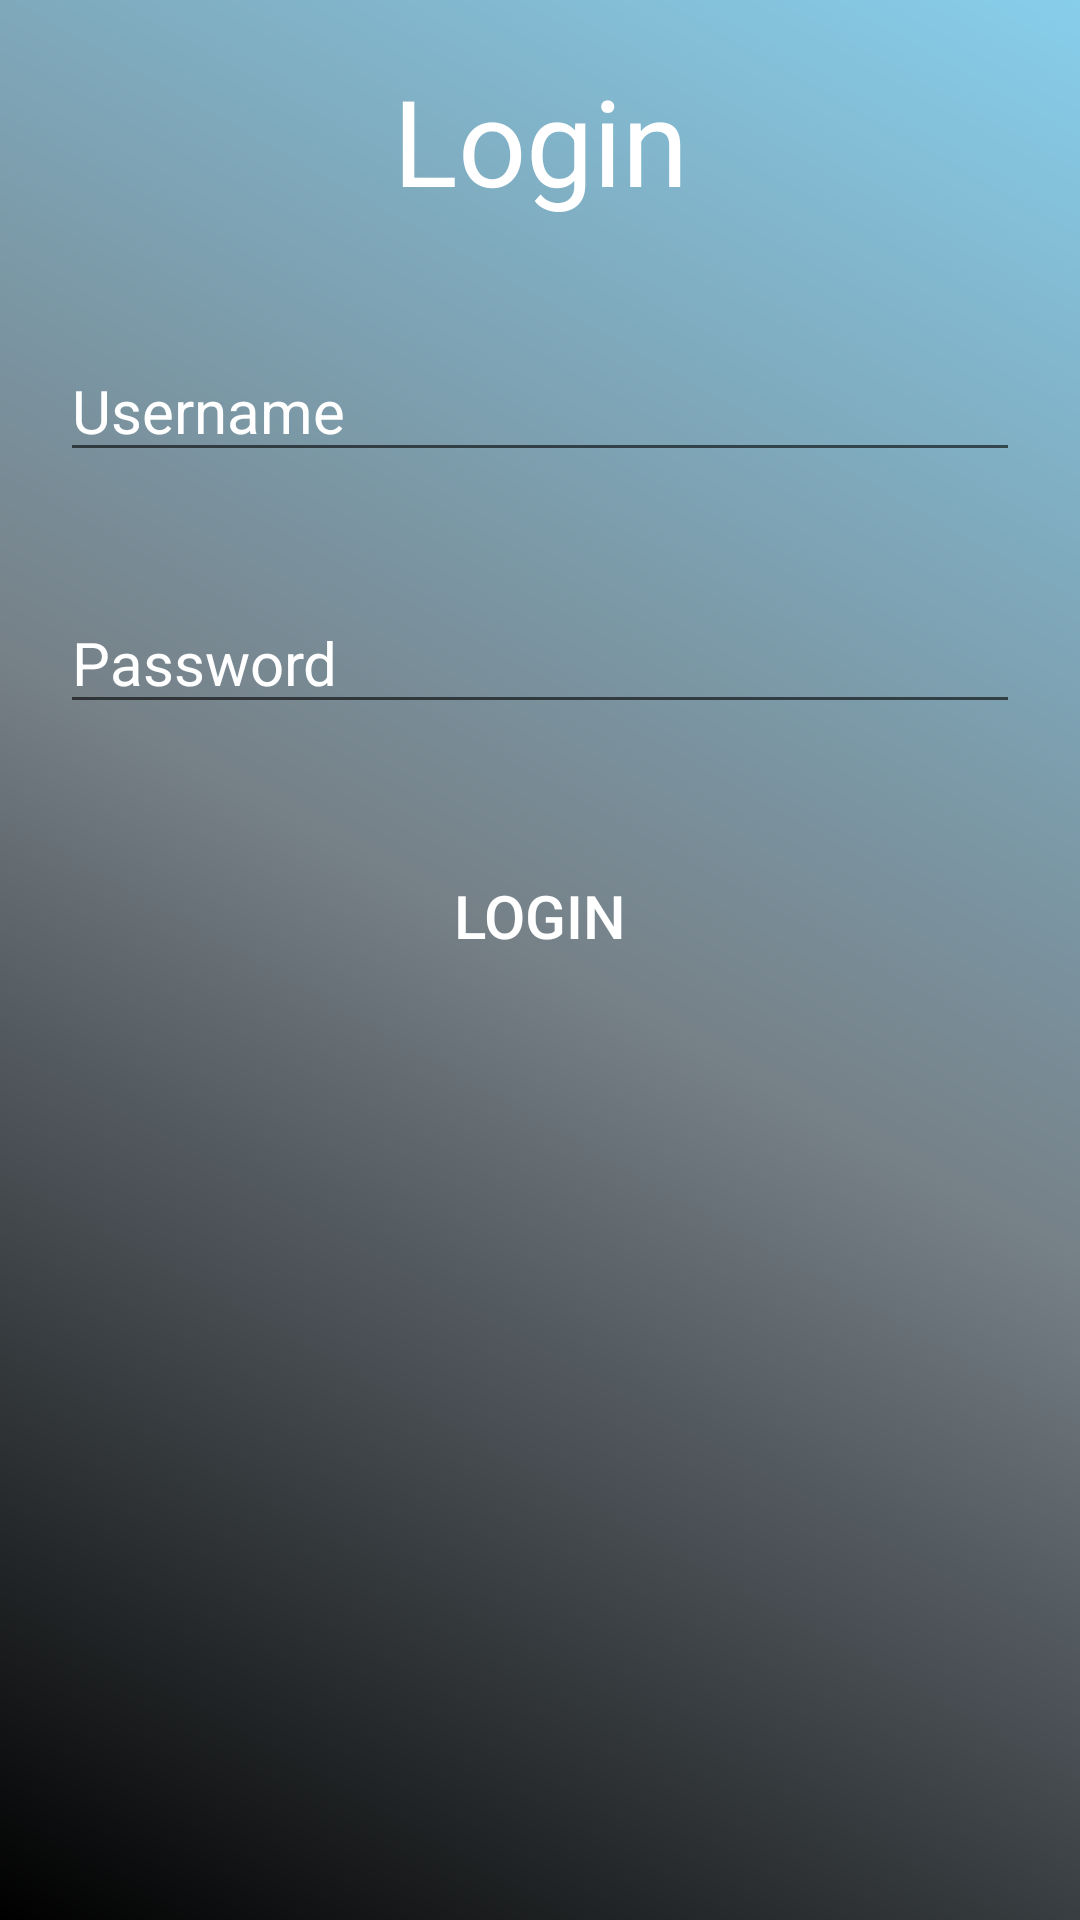

Here is an Android app screen rendered from its layout file. Give the layout XML and the strings, colors and styles it references.
<!-- AndroidManifest.xml: application theme AppTheme -->
<!-- res/layout/fragment_log.xml -->
<?xml version="1.0" encoding="utf-8"?>
<LinearLayout xmlns:android="http://schemas.android.com/apk/res/android"
    xmlns:tools="http://schemas.android.com/tools"
    android:layout_width="match_parent"
    android:layout_height="500dp"
    android:orientation="vertical"
    tools:context=".LogFragment"
    android:background="@drawable/gradients">


    <TextView
        android:layout_width="match_parent"
        android:layout_height="wrap_content"
        android:text="Login"
        android:textSize="40sp"
        android:layout_margin="20dp"
        android:textAlignment="center"
        android:textColor="@color/colorWhite"/>

    <EditText
        android:layout_width="match_parent"
        android:layout_height="wrap_content"
        android:hint="Username"
        android:layout_margin="20sp"
        android:textSize="20sp"
        android:id="@+id/etUsername"
        android:textColor="@color/colorWhite"
        android:textColorHint="@color/colorWhite"
        />

    <EditText
        android:layout_width="match_parent"
        android:inputType="textPassword"
        android:layout_height="wrap_content"
        android:hint="Password"
        android:layout_margin="20sp"
        android:textSize="20sp"
        android:id="@+id/etPassword"
        android:textColor="@color/colorWhite"
        android:textColorHint="@color/colorWhite"
        />

    <Button
        android:layout_width="match_parent"
        android:layout_height="wrap_content"
        android:text="Login"
        android:textSize="20sp"
        android:layout_margin="20sp"
        android:id="@+id/btnLoginn"
        android:textColor="@color/colorWhite"
        android:textColorHint="@color/colorWhite"
        android:background="@null"
        />

</LinearLayout>
<!-- resources referenced by this layout -->
<resources>
  <color name="colorWhite">#fff</color>
  <!-- drawable gradients (drawable) -->
  <?xml version="1.0" encoding="utf-8"?>
  <shape android:shape="rectangle" xmlns:android="http://schemas.android.com/apk/res/android">
  
      <gradient
          android:angle="45"
          android:endColor="#87CEEB"
          android:centerColor="#768087"
          android:startColor="#000"
          android:type="linear" />
  </shape>
  <style name="AppTheme" parent="Theme.AppCompat.Light.DarkActionBar">
          
          <item name="colorPrimary">@color/colorPrimary</item>
          <item name="colorPrimaryDark">@color/colorPrimaryDark</item>
          <item name="colorAccent">@color/colorAccent</item>
          <item name="android:textColor">@color/colorGrey</item>
      </style>
  <color name="colorPrimary">#93BAFF</color>
  <color name="colorPrimaryDark">#6682B2</color>
  <color name="colorAccent">#82b266</color>
  <color name="colorGrey">#DCDCDC</color>
</resources>
